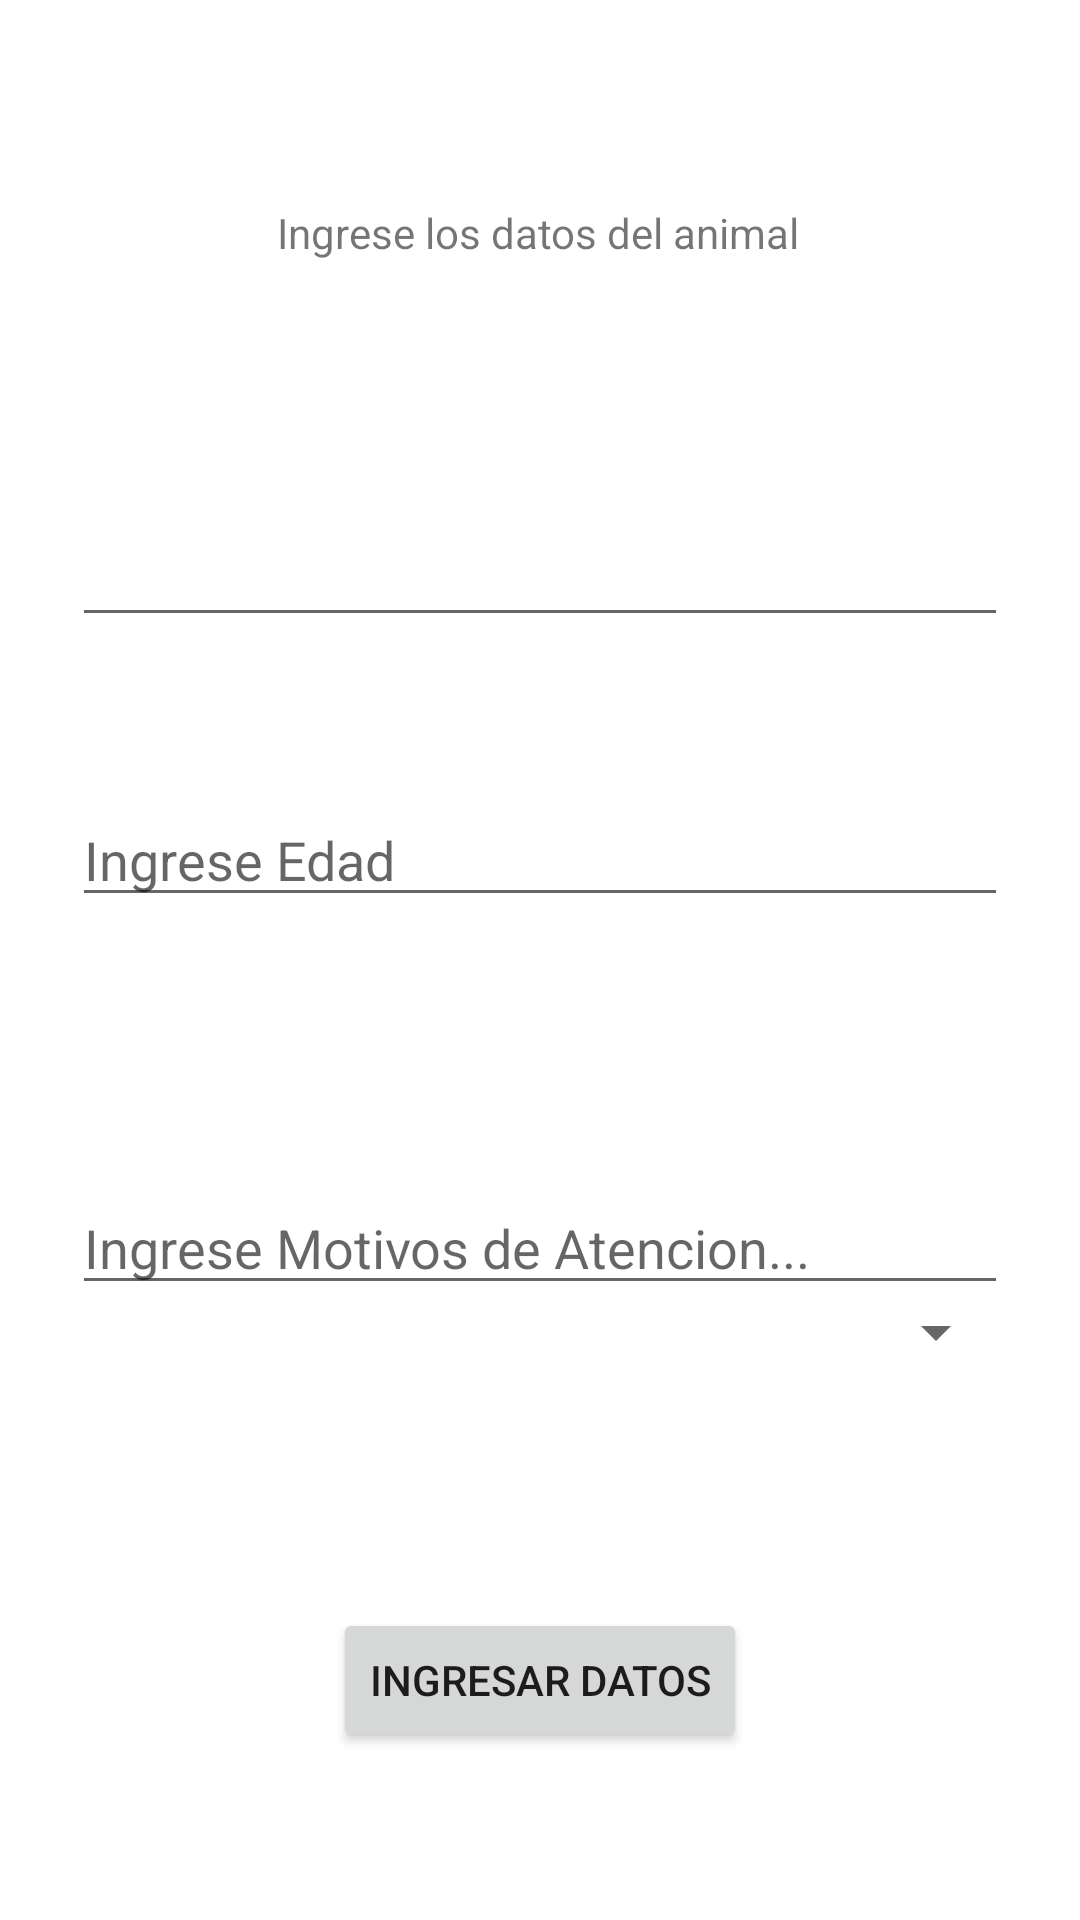

Android layout source for this screen:
<!-- AndroidManifest.xml: application theme Theme.TpEnClase -->
<!-- res/layout/activity_recepcionista.xml -->
<?xml version="1.0" encoding="utf-8"?>
<androidx.constraintlayout.widget.ConstraintLayout xmlns:android="http://schemas.android.com/apk/res/android"
    xmlns:app="http://schemas.android.com/apk/res-auto"
    xmlns:tools="http://schemas.android.com/tools"
    android:layout_width="match_parent"
    android:layout_height="match_parent"
    tools:context=".RecepcionistaActivity">

    <TextView
        android:id="@+id/rLbl"
        android:layout_width="wrap_content"
        android:layout_height="wrap_content"
        android:layout_marginTop="68dp"
        android:text="Ingrese los datos del animal"
        app:layout_constraintEnd_toEndOf="parent"
        app:layout_constraintHorizontal_bias="0.497"
        app:layout_constraintStart_toStartOf="parent"
        app:layout_constraintTop_toTopOf="parent" />

    <EditText
        android:id="@+id/rNombre"
        android:layout_width="match_parent"
        android:layout_height="wrap_content"
        android:layout_marginStart="24dp"
        android:layout_marginLeft="24dp"
        android:layout_marginTop="84dp"
        android:layout_marginEnd="24dp"
        android:layout_marginRight="24dp"
        android:ems="10"
        android:inputType="textPersonName"
        app:layout_constraintEnd_toEndOf="parent"
        app:layout_constraintHorizontal_bias="1.0"
        app:layout_constraintStart_toStartOf="parent"
        app:layout_constraintTop_toBottomOf="@+id/rLbl" />

    <EditText
        android:id="@+id/rEdad"
        android:layout_width="match_parent"
        android:layout_height="wrap_content"
        android:layout_marginStart="24dp"
        android:layout_marginLeft="24dp"
        android:layout_marginTop="52dp"
        android:layout_marginEnd="24dp"
        android:layout_marginRight="24dp"
        android:ems="10"
        android:hint="Ingrese Edad"
        android:inputType="textPersonName"
        app:layout_constraintEnd_toEndOf="parent"
        app:layout_constraintHorizontal_bias="0.497"
        app:layout_constraintStart_toStartOf="parent"
        app:layout_constraintTop_toBottomOf="@+id/rNombre" />

    <EditText
        android:id="@+id/rCausaAtencion"
        android:layout_width="match_parent"
        android:layout_height="wrap_content"
        android:layout_marginStart="24dp"
        android:layout_marginLeft="24dp"
        android:layout_marginTop="88dp"
        android:layout_marginEnd="24dp"
        android:layout_marginRight="24dp"
        android:ems="10"
        android:hint="Ingrese Motivos de Atencion..."
        android:inputType="textPersonName"
        app:layout_constraintBottom_toTopOf="@+id/rRaza"
        app:layout_constraintEnd_toEndOf="parent"
        app:layout_constraintHorizontal_bias="0.497"
        app:layout_constraintStart_toStartOf="parent"
        app:layout_constraintTop_toBottomOf="@+id/rEdad"
        app:layout_constraintVertical_bias="0.0" />

    <Spinner
        android:id="@+id/rRaza"
        android:layout_width="match_parent"
        android:layout_height="72dp"
        android:layout_marginStart="24dp"
        android:layout_marginLeft="24dp"
        android:layout_marginEnd="24dp"
        android:layout_marginRight="24dp"
        android:layout_marginBottom="160dp"
        app:layout_constraintBottom_toBottomOf="parent"
        app:layout_constraintEnd_toEndOf="parent"
        app:layout_constraintStart_toStartOf="parent" />

    <Button
        android:id="@+id/rIngresarDatos"
        android:layout_width="wrap_content"
        android:layout_height="wrap_content"
        android:text="Ingresar Datos"
        app:layout_constraintBottom_toBottomOf="parent"
        app:layout_constraintEnd_toEndOf="parent"
        app:layout_constraintStart_toStartOf="parent"
        app:layout_constraintTop_toBottomOf="@+id/rRaza" />
</androidx.constraintlayout.widget.ConstraintLayout>
<!-- resources referenced by this layout -->
<resources>
  <style name="Theme.TpEnClase" parent="Theme.MaterialComponents.DayNight.DarkActionBar">
          
          <item name="colorPrimary">@color/purple_500</item>
          <item name="colorPrimaryVariant">@color/purple_700</item>
          <item name="colorOnPrimary">@color/white</item>
          
          <item name="colorSecondary">@color/teal_200</item>
          <item name="colorSecondaryVariant">@color/teal_700</item>
          <item name="colorOnSecondary">@color/black</item>
          
          <item name="android:statusBarColor" tools:targetApi="l">?attr/colorPrimaryVariant</item>
          
      </style>
  <!-- not gathered from this repository: default colours our renderer supplied (Android Studio template values) -->
  <color name="purple_500">#FF6200EE</color>
  <color name="purple_700">#FF3700B3</color>
  <color name="teal_200">#FF03DAC5</color>
  <color name="teal_700">#FF018786</color>
  <color name="black">#FF000000</color>
  <color name="white">#FFFFFFFF</color>
</resources>
